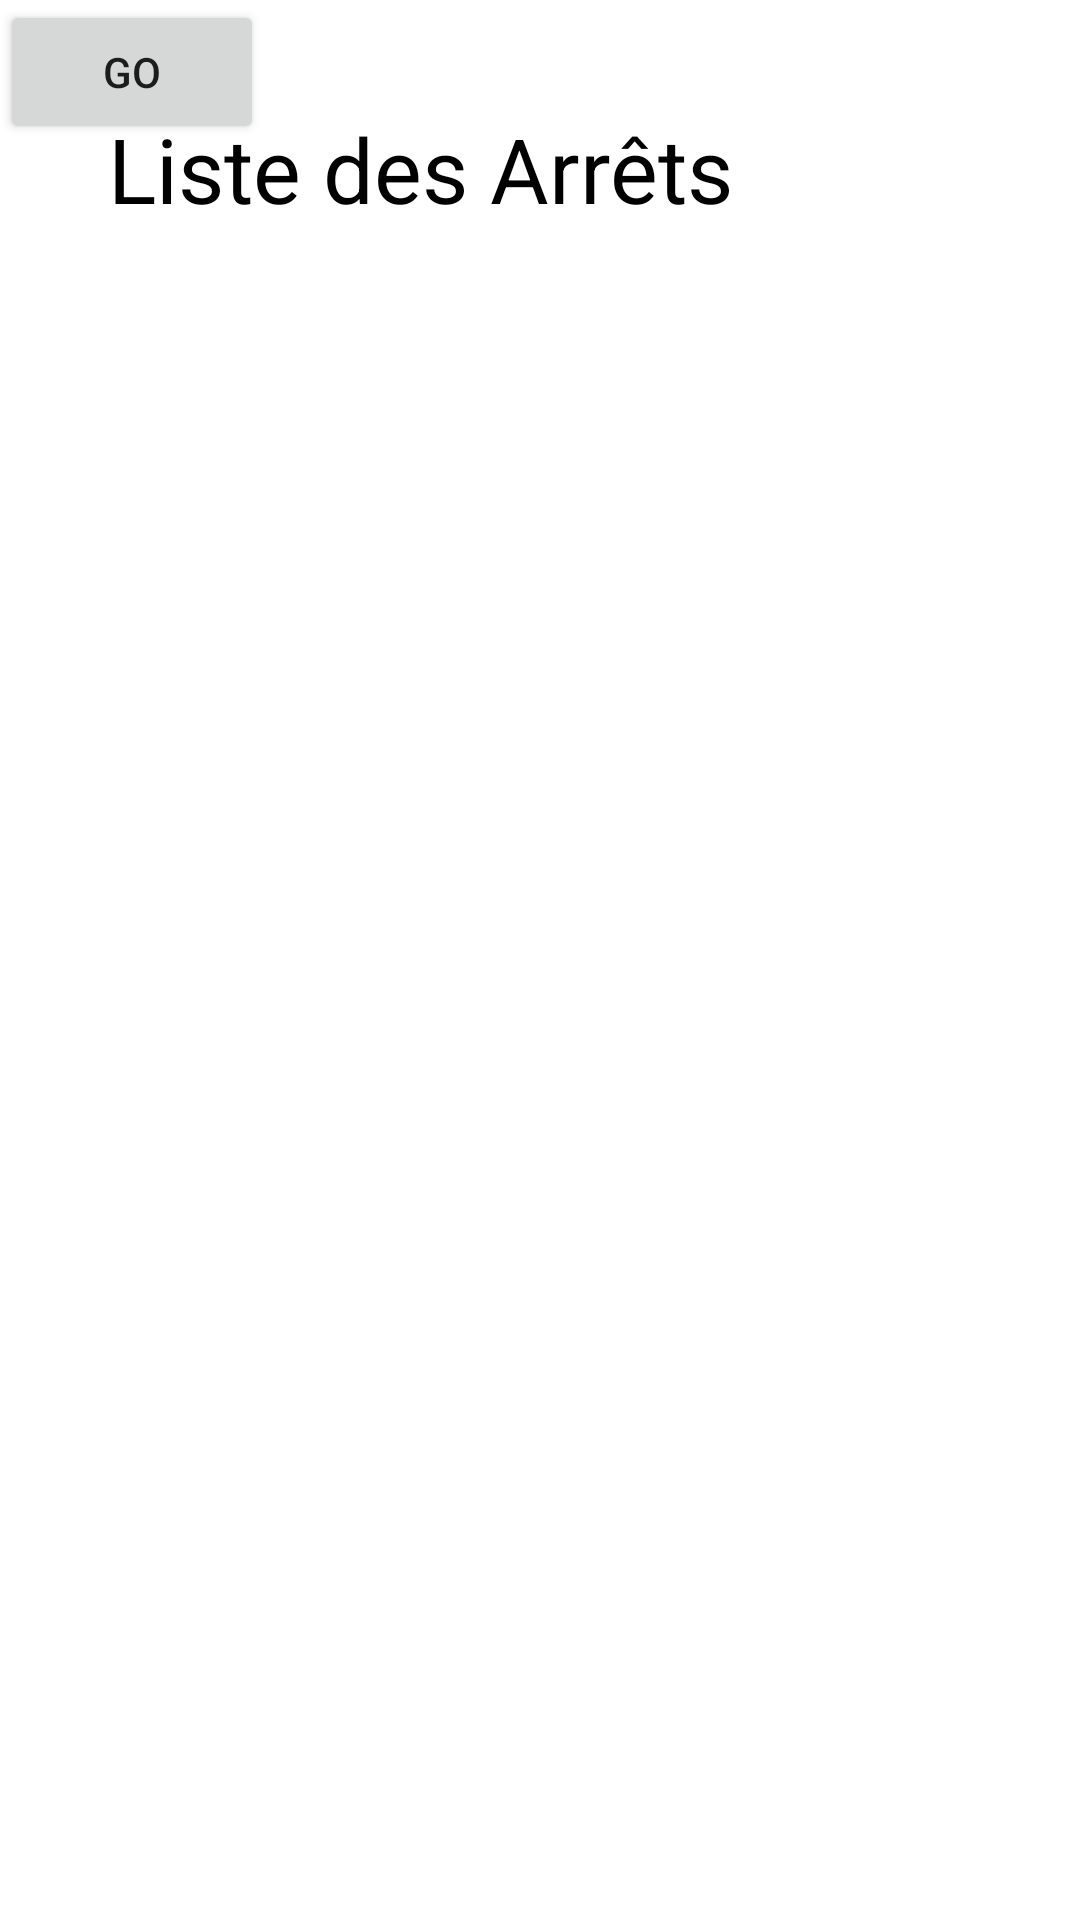

Produce the Android XML layout that renders to this screen, including the resource entries it uses.
<!-- AndroidManifest.xml: application theme Theme.HorairesBusTB -->
<!-- res/layout/fragment_arret_bus.xml -->
<?xml version="1.0" encoding="utf-8"?>
<FrameLayout xmlns:android="http://schemas.android.com/apk/res/android"
    xmlns:tools="http://schemas.android.com/tools"
    android:id="@+id/fragmentId"
    android:layout_width="match_parent"
    android:layout_height="match_parent"
    tools:context=".fragments.ArretBus">

    <LinearLayout
        android:layout_width="match_parent"
        android:layout_height="match_parent"
        android:orientation="vertical">

        <TextView
            android:id="@+id/textView2"
            android:layout_width="match_parent"
            android:layout_height="58dp"
            android:text="Liste des Arrêts"
            android:textColor="@color/black"
            android:textSize="30sp"
            android:layout_margin="36sp" />

        <ListView
            android:id="@+id/idArrets"
            android:layout_width="fill_parent"
            android:layout_height="wrap_content"
            android:divider="@color/material_blue_grey_800"
            android:dividerHeight="1dp"
            android:footerDividersEnabled="false"/>


    </LinearLayout>
    <Button
        android:layout_width="wrap_content"
        android:layout_height="wrap_content"
        android:id="@+id/btntValid"
        android:text="go" />

</FrameLayout>
<!-- resources referenced by this layout -->
<resources>
  <color name="black">#FF000000</color>
  <style name="Theme.HorairesBusTB" parent="Theme.MaterialComponents.DayNight.DarkActionBar">
          
          <item name="colorPrimary">@color/purple_500</item>
          <item name="colorPrimaryVariant">@color/purple_700</item>
          <item name="colorOnPrimary">@color/white</item>
          
          <item name="colorSecondary">@color/teal_200</item>
          <item name="colorSecondaryVariant">@color/teal_700</item>
          <item name="colorOnSecondary">@color/black</item>
          
          <item name="android:statusBarColor" tools:targetApi="l">?attr/colorPrimaryVariant</item>
          
      </style>
  <color name="purple_500">#FF6200EE</color>
  <color name="purple_700">#FF3700B3</color>
  <color name="white">#FFFFFFFF</color>
  <color name="teal_200">#FF03DAC5</color>
  <color name="teal_700">#FF018786</color>
</resources>
